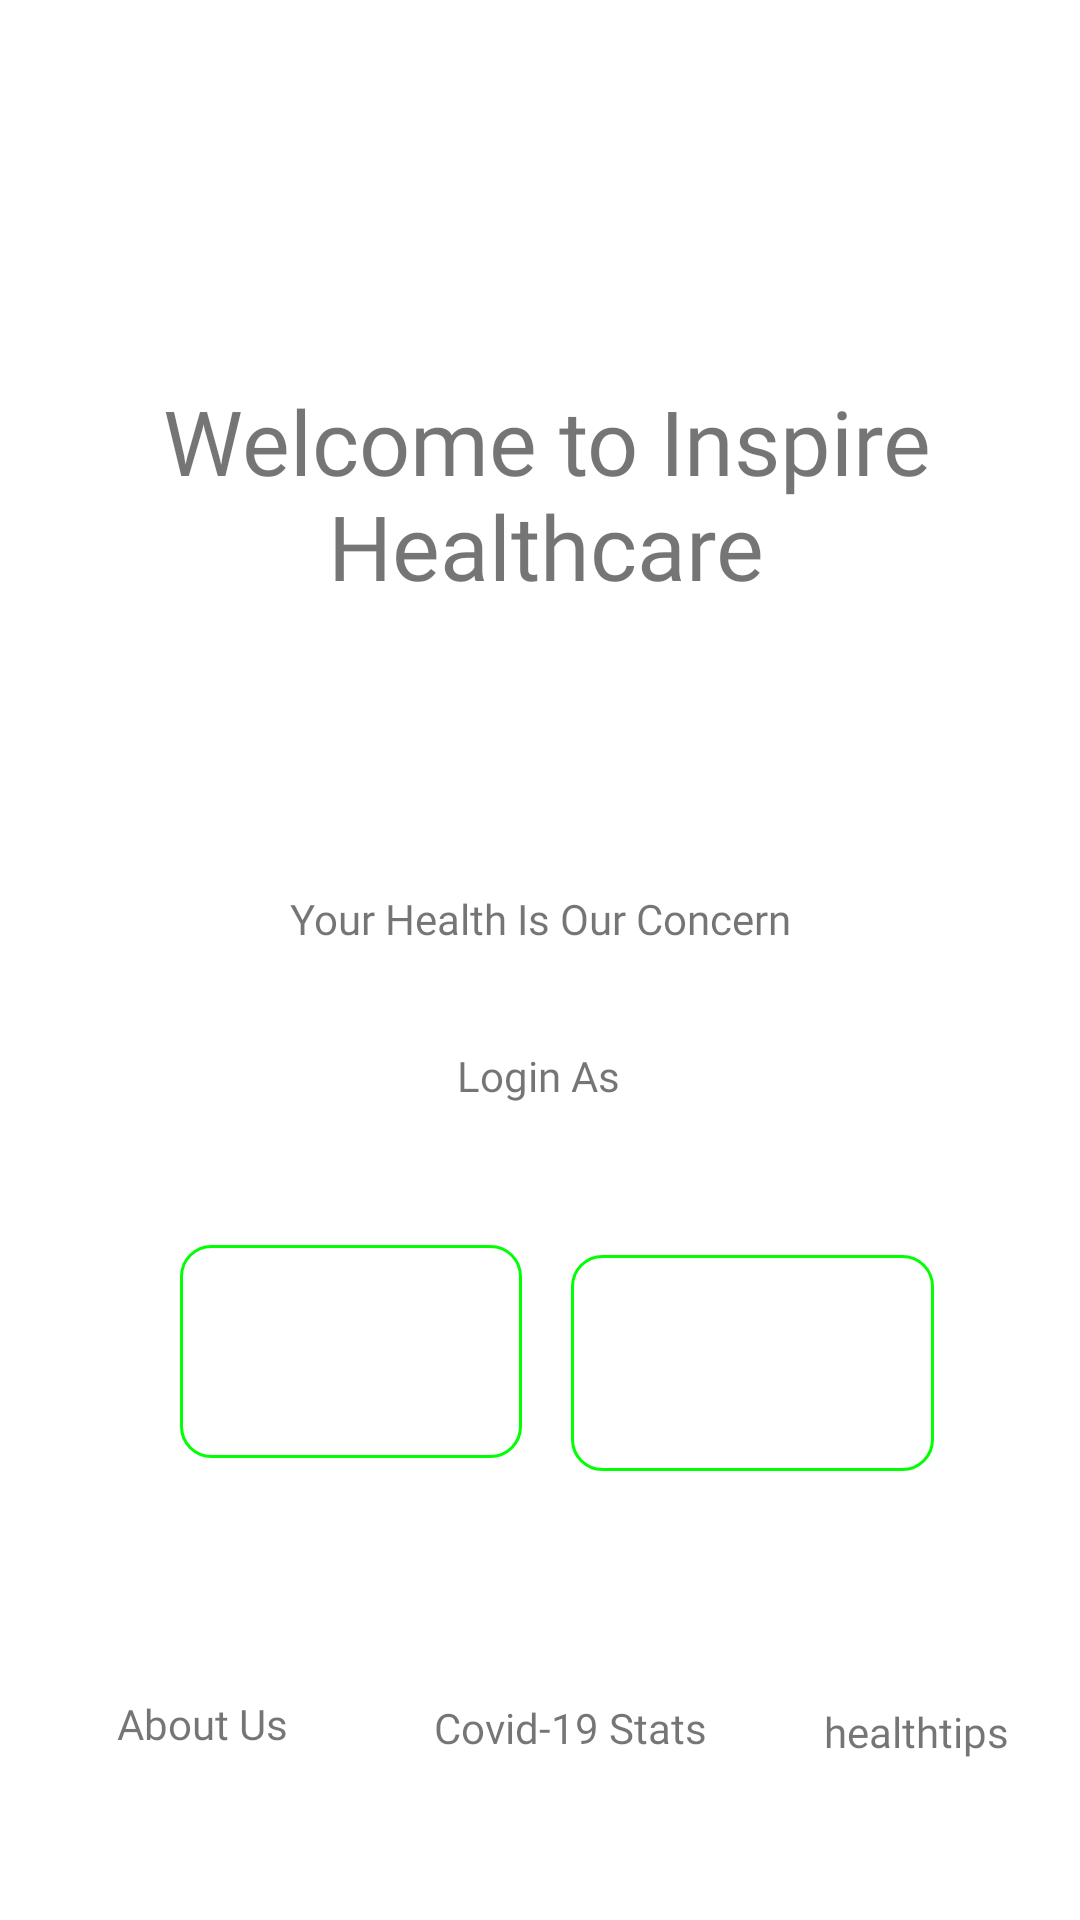

Layout XML and referenced resources for this Android screen:
<!-- AndroidManifest.xml: application theme Theme.MyApp -->
<!-- res/layout/activity_login_as.xml -->
<?xml version="1.0" encoding="utf-8"?>
<androidx.constraintlayout.widget.ConstraintLayout xmlns:android="http://schemas.android.com/apk/res/android"
    xmlns:app="http://schemas.android.com/apk/res-auto"
    xmlns:tools="http://schemas.android.com/tools"
    android:layout_width="match_parent"
    android:layout_height="match_parent"
    android:background="#fff">


    <TextView
        android:id="@+id/tv_aboutus"
        android:layout_width="wrap_content"
        android:layout_height="wrap_content"
        android:fontFamily="@font/aclonica"
        android:text="About Us"
        app:layout_constraintBottom_toBottomOf="parent"
        app:layout_constraintEnd_toEndOf="parent"
        app:layout_constraintHorizontal_bias="0.129"
        app:layout_constraintStart_toStartOf="parent"
        app:layout_constraintTop_toTopOf="parent"
        app:layout_constraintVertical_bias="0.91" />

    <TextView
        android:id="@+id/tv_healthtips"
        android:layout_width="wrap_content"
        android:layout_height="wrap_content"
        android:fontFamily="@font/aclonica"
        android:text="healthtips"
        app:layout_constraintBottom_toBottomOf="parent"
        app:layout_constraintEnd_toEndOf="parent"
        app:layout_constraintHorizontal_bias="0.921"
        app:layout_constraintStart_toStartOf="parent"
        app:layout_constraintTop_toTopOf="parent"
        app:layout_constraintVertical_bias="0.914" />

    <ImageView
        android:id="@+id/imageView2"
        android:layout_width="110dp"
        android:layout_height="113dp"
        android:src="@drawable/health"
        app:layout_constraintBottom_toBottomOf="parent"
        app:layout_constraintEnd_toEndOf="parent"
        app:layout_constraintHorizontal_bias="0.48"
        app:layout_constraintStart_toStartOf="parent"
        app:layout_constraintTop_toTopOf="parent"
        app:layout_constraintVertical_bias="0.026" />

    <TextView
        android:id="@+id/textView4"
        android:layout_width="318dp"
        android:layout_height="133dp"
        android:fontFamily="@font/bungee"
        android:text="Welcome to Inspire Healthcare"
        android:textAlignment="center"
        android:textSize="30sp"
        app:layout_constraintBottom_toBottomOf="parent"
        app:layout_constraintEnd_toEndOf="parent"
        app:layout_constraintHorizontal_bias="0.551"
        app:layout_constraintStart_toStartOf="parent"
        app:layout_constraintTop_toBottomOf="@+id/imageView2"
        app:layout_constraintVertical_bias="0.0" />

    <TextView
        android:id="@+id/textView5"
        android:layout_width="wrap_content"
        android:layout_height="wrap_content"
        android:fontFamily="@font/aldrich"
        android:text="Your Health Is Our Concern"

        app:layout_constraintBottom_toBottomOf="parent"
        app:layout_constraintEnd_toEndOf="parent"
        app:layout_constraintStart_toStartOf="parent"
        app:layout_constraintTop_toBottomOf="@+id/textView4"
        app:layout_constraintVertical_bias="0.102" />

    <Button
        android:id="@+id/log_admin"
        android:layout_width="114dp"
        android:layout_height="71dp"
        android:layout_marginStart="56dp"
        android:background="@drawable/custom_button2"
        android:shadowColor="#130E0E"
        android:text="Doctor"
        android:textColor="#FFFFFF"
        app:layout_constraintBottom_toBottomOf="parent"
        app:layout_constraintEnd_toStartOf="@+id/log_student"
        app:layout_constraintHorizontal_bias="0.196"
        app:layout_constraintStart_toStartOf="parent"
        app:layout_constraintTop_toBottomOf="@+id/textView5"
        app:layout_constraintVertical_bias="0.392" />

    <Button
        android:id="@+id/log_student"
        android:layout_width="121dp"
        android:layout_height="72dp"
        android:layout_marginBottom="76dp"
        android:background="@drawable/custom_button2"
        android:text="Patient"
        android:textColor="#fff"
        app:layout_constraintBottom_toBottomOf="parent"
        app:layout_constraintEnd_toEndOf="parent"
        app:layout_constraintHorizontal_bias="0.796"
        app:layout_constraintStart_toStartOf="parent"
        app:layout_constraintTop_toBottomOf="@+id/textView6"
        app:layout_constraintVertical_bias="0.406" />

    <TextView
        android:id="@+id/textView6"
        android:layout_width="wrap_content"
        android:layout_height="wrap_content"
        android:fontFamily="@font/aclonica"
        android:text="Login As"
        app:layout_constraintBottom_toTopOf="@+id/log_admin"
        app:layout_constraintEnd_toEndOf="parent"
        app:layout_constraintHorizontal_bias="0.498"
        app:layout_constraintStart_toStartOf="parent"
        app:layout_constraintTop_toBottomOf="@+id/textView5"
        app:layout_constraintVertical_bias="0.415" />

    <TextView
        android:id="@+id/covidStat"
        android:layout_width="wrap_content"
        android:layout_height="wrap_content"
        android:text="Covid-19 Stats"
        android:fontFamily="@font/aclonica"
        app:layout_constraintBottom_toBottomOf="parent"
        app:layout_constraintEnd_toStartOf="@+id/tv_healthtips"
        app:layout_constraintHorizontal_bias="0.787"
        app:layout_constraintStart_toStartOf="parent"
        app:layout_constraintTop_toTopOf="parent"
        app:layout_constraintVertical_bias="0.912" />

</androidx.constraintlayout.widget.ConstraintLayout>
<!-- resources referenced by this layout -->
<resources>
  <!-- drawable custom_button2 (drawable) -->
  <?xml version="1.0" encoding="utf-8"?>
  <shape xmlns:android="http://schemas.android.com/apk/res/android" android:shape="rectangle">
      <stroke android:color="#00FF00" android:width="1dp"/>
      <corners android:radius="10dp"/>
  </shape>
  <style name="Theme.MyApp" parent="Theme.MaterialComponents.Light.DarkActionBar">
         <item name="colorPrimary">@color/colorPrimary</item>
         <item name="colorPrimaryDark">@color/colorPrimaryDark</item>
         <item name="colorAccent">@color/colorAccent</item>
      </style>
  <color name="colorPrimary">#6200EE</color>
  <color name="colorPrimaryDark">#3700B3</color>
  <color name="colorAccent">#03DAC5</color>
</resources>
